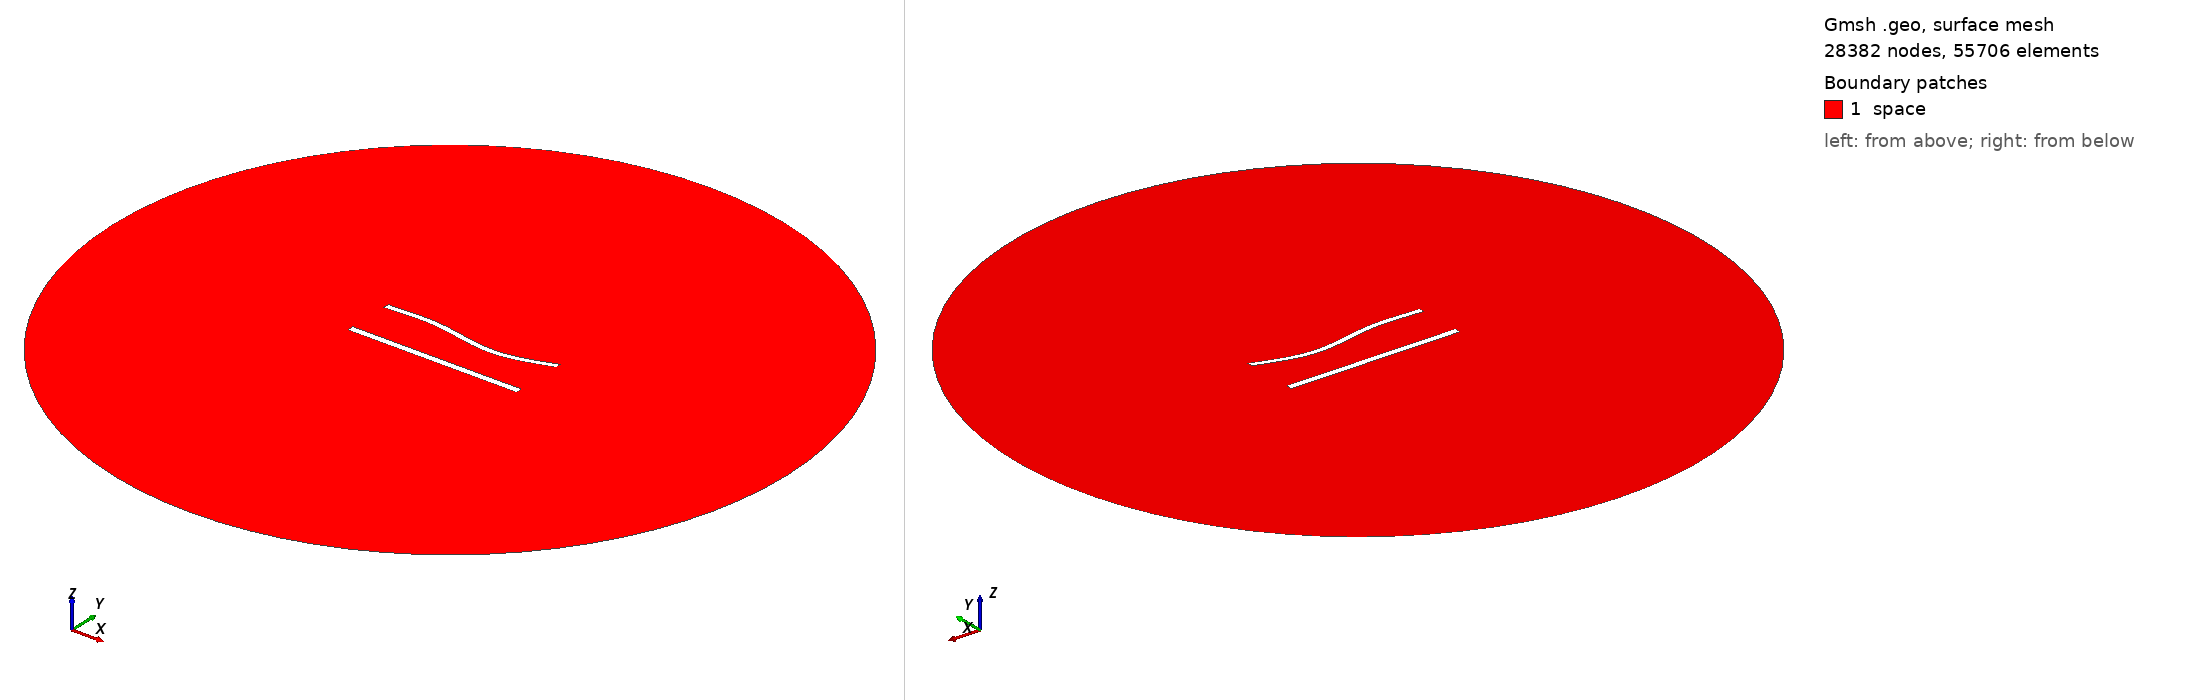

Gmsh geometry script, surface-meshed: 28382 nodes, 55706 surface elements. Boundary patches (legend numbers): 1 space. Left view from above one corner, right view from below the opposite corner. Legend entries are the model's physical surfaces. The drawing asked Gmsh for element sizes between 1% and 20% of the model's largest extent; the script's own settings can give other sizes.

=== 1061.geo (drawn) ===
//---------------------------------------
// Geometry kernel
//---------------------------------------

SetFactory("OpenCASCADE");



//---------------------------------------
// Parameters of the geometry
//---------------------------------------

// Overetch of the upper plate
overetch = 0.25;

// Distance between the plates
distance = 27.5;

// Discretization over the x axis (for the deformation)
nx = 50; 

// Length of the plate
L = 100 - overetch; 

// Number of modes
n = 4; 

// 1st mode coefficient
coeff(1) = -1.5;
beta(1) = 0.596864 * 3.1415926535 / L;

// 2nd mode coefficient
coeff(2) = -1.5;
beta(2) = 1.49418 * 3.1415926535 / L;

// 3rd mode coefficient
coeff(3) = 1.5;
beta(3) = 2.50025 * 3.1415926535 / L;

// 4th mode coefficient
coeff(4) = 0.0;
beta(4) = 3.49999 * 3.1415926535 / L;



//---------------------------------------
// Upper plate (deformed rectangle)
//---------------------------------------

// Coordiantes of the upper plate
xmin = -50;
xmax = 50 - overetch;

// Height of the upper plate
yheight = 4 - 2 * overetch;

// Indexes of the points
UpperID[] = {};
LowerID[] = {};
LeftID[] = {};
RightID[] = {};

// Point index
p = 1;

// Horizontal edges
For i In {1:nx}
    x = xmin + (i-1)*(xmax - xmin)/(nx-1);

    y_bottom = distance / 2 + overetch;
    For j In {1:n}
        C = (Cosh(beta(j)*L) + Cos(beta(j)*L)) / (Sinh(beta(j)*L) + Sin(beta(j)*L));
        y_bottom  = y_bottom + coeff(j) * (Cosh(beta(j)*(x+50)) - Cos(beta(j)*(x+50)) - C * (Sinh(beta(j)*(x+50)) - Sin(beta(j)*(x+50))));
    EndFor

    y_top = y_bottom + yheight;

    Point(p) = {x, y_top, 0, 1.0};
    UpperID[i] = p;
    p = p + 1;

    Point(p) = {x, y_bottom, 0, 1.0};
    LowerID[i] = p;
    p = p + 1;
EndFor

// Create point lists
UpperPts[] = {}; LowerPts[] = {};
For i In {1:nx}
  UpperPts[] += {UpperID[i]};
  LowerPts[] += {LowerID[i]};
EndFor

// Build splines
Spline(1) = {UpperPts[]};
Spline(2) = {LowerPts[]};
Line(3) = {LowerPts[nx-1], UpperPts[nx-1]};
Line(4) = {LowerPts[0], UpperPts[0]};

// Build the plane surface
Curve Loop(1) = {2, 3, -1, -4};
Plane Surface(1) = {1};



//---------------------------------------
// Lower plate (rectangle)
//---------------------------------------

// Vertices
Point(1001) = {-50, -distance/2, 0, 1.0};
Point(1002) = { 50, -distance/2, 0, 1.0};
Point(1003) = { 50,  -distance/2 + 4, 0, 1.0};
Point(1004) = {-50,  -distance/2 + 4, 0, 1.0};

// Edges
Line(5) = {1001, 1002};
Line(6) = {1002, 1003};
Line(7) = {1003, 1004};
Line(8) = {1004, 1001};

// Plane surface
Line Loop(2) = {5, 6, 7, 8};
Plane Surface(2) = {2}; 



//---------------------------------------
// Outer (fictious) boundary
//---------------------------------------

// Points
Point(1005) = {0, 0, 0};       // Center
Point(1006) = {200, 0, 0};     // Start point
Point(1007) = {0, 200, 0};     // 90 degrees
Point(1008) = {-200, 0, 0};    // 180 degrees
Point(1009) = {0, -200, 0};    // 270 degrees

// Circle arcs (each needs start, center, end)
Circle(9) = {1006, 1005, 1007};
Circle(10) = {1007, 1005, 1008};
Circle(11) = {1008, 1005, 1009};
Circle(12) = {1009, 1005, 1006};

// Plane surface for the entire domain
Curve Loop(3) = {9, 10, 11, 12};
Surface(3) = {3};

// Subtract the plates from the whole domain to obtain the actual domain where we want to solve the equations
BooleanDifference{ Surface{3}; Delete; }{ Surface{1}; Surface{2}; Delete; }




//---------------------------------------
// Transfinite Lines/Curves
//---------------------------------------

// Set the number of points on the boundaries
r = 6;
d = 0.15;

// Plates
Transfinite Curve {1} = 50*r/4 Using Progression 1;
Transfinite Line {2} = 50*r Using Progression 1;
Transfinite Curve {3, 4} = 2*r Using Progression 1+d;
Transfinite Line {5} = 50*r/4 Using Progression 1;
Transfinite Line {7} = 50*r Using Progression 1;
Transfinite Line {6} = 2*r Using Progression 1-d;
Transfinite Line {8} = 2*r Using Progression 1+d;

// Outer boundary
Transfinite Line {9, 10, 11, 12} = 20 Using Progression 1;



//---------------------------------------
// Physical groups
//---------------------------------------                

// Physical curves (boundaries)
Physical Line("force_segment", 10) = {2};
Physical Line("upper_plate", 11) = {1, 3, 4};
Physical Line("lower_plate", 12) = {5, 6, 7, 8};
Physical Line("boundary", 20) = {9, 10, 11, 12};

// Physical Surfaces
Physical Surface("space", 30) = {3};



//---------------------------------------
// 6. Generate the Mesh
//---------------------------------------

// 2D mesh generation
Mesh 2;
